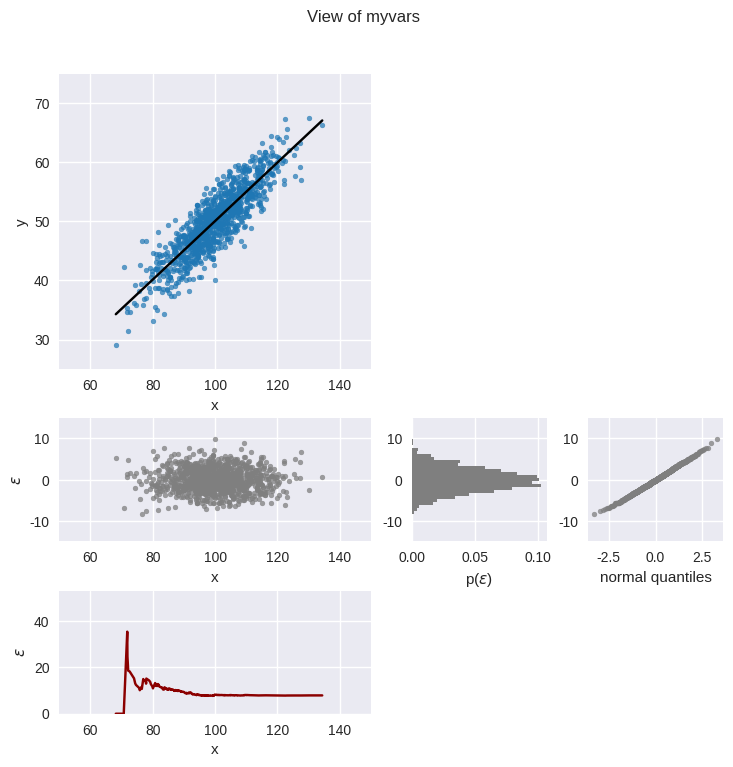

Write Python code to recreate this figure.
"""
PLANS - Planning Nature-based Solutions

Module description:
This module stores all analyst objects of PLANS.

Copyright (C) 2022 Iporã Brito Possantti

************ GNU GENERAL PUBLIC LICENSE ************

https://www.gnu.org/licenses/gpl-3.0.en.html

This program is free software: you can redistribute it and/or modify
it under the terms of the GNU General Public License as published by
the Free Software Foundation, either version 3 of the License, or
(at your option) any later version.

This program is distributed in the hope that it will be useful,
but WITHOUT ANY WARRANTY; without even the implied warranty of
MERCHANTABILITY or FITNESS FOR A PARTICULAR PURPOSE.  See the
GNU General Public License for more details.

You should have received a copy of the GNU General Public License
along with this program.  If not, see <https://www.gnu.org/licenses/>.
"""

import numpy as np
import pandas as pd
import matplotlib.pyplot as plt
import matplotlib as mpl

# --------- Functions -----------
def linear(x, c0, c1):
    """
    Linear
    f(x) = c0 + c1 * x
    """
    return c0 + (x * c1)

# --------- Objects -----------

class Univar:
    """
    The Univariate Analyst Object

    """

    def __init__(self, data, name="myvar"):
        """
        Deploy the Analyst
        :param data: n-D vector of data
        :type data: :class:`numpy.ndarray`
        """
        self.data = data
        self.name = name

    def nbins_fd(self):
        """
        This function computes the number of bins for histograms using the Freedman-Diaconis rule,
        which takes into account the interquartile range (IQR) of the data, in addition to its range.
        :return: number of bins for histogram using the Freedman-Diaconis rule
        :rtype: int
        """
        iqr = np.subtract(*np.percentile(self.data, [75, 25]))
        binsize = 2 * iqr * len(self.data) ** (-1 / 3)
        return int(np.ceil((max(self.data) - min(self.data)) / binsize))

    def nbins_sturges(self):
        """
        This function computes the number of bins using the Sturges rule, which assumes that
        the data follows a normal distribution and computes the number of bins based on its sample size.
        :return: number of bins using the Sturges rule
        :rtype: int
        """
        return int(np.ceil(np.log2(len(self.data)) + 1))

    def nbins_scott(self):
        """
        This function computes the number of bins using the Scott rule, which is
        similar to the Freedman-Diaconis rule, but uses the standard deviation of the data to compute the bin size.
        :return: number of bins using the Scott rule
        :rtype: int
        """
        binsize = 3.5 * np.std(self.data) * len(self.data) ** (-1 / 3)
        return int(np.ceil((max(self.data) - min(self.data)) / binsize))

    def nbins_by_rule(self, rule=None):
        """
        Util function for rule-based nbins computation
        :param rule: rule code (sturges, fd, scott)
        :type rule: str
        :return: number of bins for histogram
        :rtype: int
        """
        bins = 10
        if rule is None:
            pass
        else:
            if rule.lower() == "sturges":
                bins = self.nbins_sturges()
            elif rule.lower() == "fd":
                bins = self.nbins_fd()
            elif rule.lower() == "scott":
                bins = self.nbins_scott()
            else:
                pass
        return bins

    def histogram(self, bins=100, rule=None):
        """
        Compute the histogram of the sample
        :param bins: number of bins
        :type bins: int
        :param rule: rule to define the number of bins. If 'none', uses bins parameters.
        :type rule: str
        :return: dataframe of histogram
        :rtype: :class:`pandas.DataFrame`
        """

        if rule is None:
            pass
        else:
            bins = self.nbins_by_rule(rule=rule)
        # compute histogram
        vct_hist, vct_bins = np.histogram(self.data, bins=bins)
        # get dataframe
        df_hist = pd.DataFrame({"Upper value": vct_bins[1:], "Count": vct_hist})
        return df_hist

    def qqplot(self):
        """
        Calculate the QQ-plot of data agains normal distribution
        :return: dataframe of QQ plot
        :rtype: :class:`pandas.DataFrame`
        """
        from scipy.stats import norm

        # process quantiles
        _df = pd.DataFrame(
            {
                "Data": np.sort(self.data),
                "E-Quantiles": (np.arange(1, len(self.data) + 1) - 0.5)
                / len(self.data),
            }
        )
        # get theoretical
        _df["T-Quantiles"] = norm.ppf(_df["E-Quantiles"])
        return _df

    def trace_variance(self):
        """
        Trace the mean variance from data
        :return: vector of accumulated variance
        :rtype: :class:`numpy.ndarray`
        """
        vct_variance_mean = np.zeros(len(self.data))
        for i in range(2, len(self.data)):
            vct_variance_mean[i] = np.var(self.data[:i])
        return vct_variance_mean

    def plot_hist(
        self,
        bins=100,
        rule=None,
        show=False,
        folder="C:/data",
        filename="histogram",
        specs=None,
        dpi=300,
    ):
        """
        Plot histogram of data

        :param bins: number of bins
        :type bins: int
        :param rule: name of rule to compute bins
        :type rule: str
        :param show: Boolean to show instead of saving
        :type show: bool
        :param folder: output folder
        :type folder: str
        :param filename: image file name
        :type filename: str
        :param specs: specification dictionary
        :type specs: dict
        :param dpi: image resolution (default = 96)
        :type dpi: int
        """

        plt.style.use("seaborn-v0_8")

        # get bins
        if rule is None:
            pass
        else:
            bins = self.nbins_by_rule(rule=rule)

        # get specs
        default_specs = {
            "color": "tab:grey",
            "title": "Histogram of {}".format(self.name),
            "width": 4 * 1.618,
            "height": 4,
            "xlabel": "value",
            "ylim": (0, 0.5),
            "xlim": (0.95 * np.min(self.data), 1.05 * np.max(self.data)),
            "subtitle": None,
        }
        # handle input specs
        if specs is None:
            pass
        else:  # override default
            for k in specs:
                default_specs[k] = specs[k]
        specs = default_specs

        # start plot
        fig = plt.figure(figsize=(specs["width"], specs["height"]))  # Width, Height
        ax = plt.gca()
        ax.set_position([0.15, 0.15, 0.75, 0.75])
        if specs["subtitle"] is None:
            plt.title(specs["title"])
        else:
            plt.title("{} | {}".format(specs["title"], specs["subtitle"]))
        plt.hist(
            self.data,
            bins=bins,
            weights=np.ones(len(self.data)) / len(self.data),
            color=specs["color"],
        )
        plt.xlabel(specs["xlabel"])
        plt.ylim(specs["ylim"])
        plt.xlim(specs["xlim"])

        # show or save
        if show:
            plt.show()
        else:
            plt.savefig("{}/{}_{}.png".format(folder, self.name, filename), dpi=dpi)

    def plot_basic_view(
        self, show=False, folder="C:/data", filename="view", specs=None, dpi=300
    ):
        """
        Plot basic view of data

        :param show: Boolean to show instead of saving
        :type show: bool
        :param folder: output folder
        :type folder: str
        :param filename: image file name
        :type filename: str
        :param specs: specification dictionary
        :type specs: dct
        :param dpi: image resolution (default = 300)
        :type dpi: int
        :return: None
        :rtype: None
        """
        plt.style.use("seaborn-v0_8")

        # get specs
        default_specs = {
            "color": "tab:grey",
            "title": "View of {}".format(self.name),
            "width": 4 * 1.618,
            "height": 4,
            "xlabel": "value",
            "ylim": (0.95 * np.min(self.data), 1.05 * np.max(self.data)),
            "subtitle_1": "Scatter",
            "subtitle_2": "Hist",
        }
        # handle input specs
        if specs is None:
            pass
        else:  # override default
            for k in specs:
                default_specs[k] = specs[k]
        specs = default_specs
        # start plot
        fig = plt.figure(figsize=(specs["width"], specs["height"]))  # Width, Height
        plt.suptitle(specs["title"])
        # grid
        gs = mpl.gridspec.GridSpec(
            1, 3, wspace=0.4, hspace=0.5, left=0.1, bottom=0.25, top=0.85, right=0.95
        )  # nrows, ncols
        # scatter plot
        ax = fig.add_subplot(gs[0, :2])
        plt.scatter(np.arange(len(self.data)), self.data, marker=".", color="tab:grey")
        plt.title(specs["subtitle_1"])
        plt.ylim(specs["ylim"])
        plt.xlabel("n")
        # hist
        ax = fig.add_subplot(gs[0, 2])
        plt.hist(
            self.data,
            bins=self.nbins_fd(),
            color="tab:grey",
            alpha=1,
            orientation="horizontal",
            weights=np.ones(len(self.data)) / len(self.data),
        )
        plt.title(specs["subtitle_2"])
        plt.ylim(specs["ylim"])
        plt.xlabel("p")
        # show or save
        if show:
            plt.show()
        else:
            plt.savefig("{}/{}_{}.png".format(folder, self.name, filename), dpi=dpi)

    def plot_qqplot(
        self, show=True, folder="C:/data", filename="qqplot", specs=None, dpi=300
    ):
        """
        Plot Q-Q Plot on Normal distribution

        :param show: Boolean to show instead of saving
        :type show: bool
        :param folder: output folder
        :type folder: str
        :param filename: image file name
        :type filename: str
        :param specs: specification dictionary
        :type specs: dct
        :param dpi: image resolution (default = 300)
        :type dpi: int
        :return: None
        :rtype: None
        """

        plt.style.use("seaborn-v0_8")
        # get specs
        default_specs = {
            "color": "tab:grey",
            "title": "Q-Q Plot of {}".format(self.name),
            "width": 4 * 1.618,
            "height": 4,
            "xlabel": "value",
            "ylim": (0.95 * np.min(self.data), 1.05 * np.max(self.data)),
            "xlim": (-3, 3),
            "subtitle": None,
        }
        # handle input specs
        if specs is None:
            pass
        else:  # override default
            for k in specs:
                default_specs[k] = specs[k]
        specs = default_specs

        # process quantiles
        _df = self.qqplot()

        # plot
        fig = plt.figure(figsize=(specs["width"], specs["height"]))  # Width, Height
        # grid
        gs = mpl.gridspec.GridSpec(
            1, 1, wspace=0.4, hspace=0.5, left=0.1, bottom=0.15, top=0.9, right=0.95
        )  # nrows, ncols
        # scatter plot
        ax = fig.add_subplot(gs[0, 0])
        plt.title(specs["title"])
        plt.scatter(_df["T-Quantiles"], _df["Data"], marker=".", color="tab:grey")
        plt.ylim(specs["ylim"])
        plt.xlim(specs["xlim"])
        plt.xlabel("Normal Theoretical Quantiles")
        plt.ylabel("Data Empirical Quantiles")
        plt.gca().set_aspect(
            (specs["xlim"][1] - specs["xlim"][0])
            / (specs["ylim"][1] - specs["ylim"][0])
        )

        # show or save
        if show:
            plt.show()
        else:
            plt.savefig("{}/{}_{}.png".format(folder, self.name, filename), dpi=dpi)

    def _distribution_test(self, test_name, stat, p, clevel=0.05, distr="normal"):
        """
        Util function
        :param test_name: name of test
        :type test_name: str
        :param stat: statistic
        :type stat: float
        :param p: p-value
        :type p: float
        :param clevel: confidence level
        :type clevel: float
        :param distr: name of distribution
        :type distr: str
        :return: summary of test
        :rtype: dict
        """
        # built output dict
        dct_out = {
            "Test": test_name,
            "Statistic": stat,
            "p-value": p,
            "Confidence": 1 - clevel,
        }

        if p > clevel:
            dct_out["Is {}".format(distr)] = True
        else:
            dct_out["Is {}".format(distr)] = False

        return dct_out

    def test_normal_ks(self):
        """
        Test for normality using the Kolmogorov-Smirnov test

        Kolmogorov-Smirnov Test: This test compares the observed distribution with
        the expected normal distribution using a test statistic and a p-value.
        A p-value less than 0.05 indicates that the null hypothesis should be rejected.

        :return: test result dictionary. Keys: Statistic, p-value and Is normal
        :rtype: dct
        """
        from scipy.stats import kstest

        vct_norm = (self.data - np.mean(self.data)) / np.std(self.data)

        # test
        result = kstest(vct_norm, "norm")
        return self._distribution_test(
            test_name="Kolmogorov-Smirnov",
            stat=result.statistic,
            p=result.pvalue,
            distr="normal",
        )

    def test_shapiro_wilk(self):
        """
        Test for normality using the Shapiro-Wilk test.

        :return: test result dictionary. Keys: Statistic, p-value and Is normal
        :rtype: dct
        """
        from scipy.stats import shapiro

        # test
        stat, p = shapiro(self.data)

        return self._distribution_test(
            test_name="Shapiro-Wilk", stat=stat, p=p, distr="normal"
        )

    def test_dagostino_pearson(self):
        """
        Test for normality using the D'Agostino-Pearson test.

        :return: test result dictionary. Keys: Statistic, p-value and Is normal
        :rtype: dct
        """
        from scipy.stats import normaltest

        # test
        stat, p = normaltest(self.data)

        return self._distribution_test(
            test_name="D'Agostino-Pearson", stat=stat, p=p, distr="normal"
        )

    def assess_normality(self):
        """
        Assessment on normality using standard tests
        :return: dataframe of assessment results
        :rtype: :class:`pandas.DataFrame`
        """
        # run tests
        lst_tests = []
        lst_tests.append(self.test_normal_ks())
        lst_tests.append(self.test_shapiro_wilk())
        lst_tests.append(self.test_dagostino_pearson())
        # create dataframe
        lst_names = []
        lst_stats = []
        lst_p = []
        lst_clvl = []
        lst_is = []
        for e in lst_tests:
            lst_names.append(e["Test"])
            lst_stats.append(e["Statistic"])
            lst_p.append(e["p-value"])
            lst_clvl.append(e["Confidence"])
            lst_is.append(e["Is normal"])
        df_result = pd.DataFrame(
            {
                "Test": lst_names,
                "Statistic": lst_stats,
                "P-value": lst_p,
                "Is Normal": lst_is,
                "Confidence": lst_clvl,
            }
        )
        return df_result

    def assess_frequency(self):
        """
        Assessment on data frequency
        :return: result dataframe
        :rtype: :class:`pandas.DataFrame`
        """
        # compute percentiles
        vct_percentiles = np.arange(0, 100)
        # get CFC values
        vct_cfc = np.percentile(self.data, vct_percentiles)
        # reverse to get exceedance
        vct_exeed = 100 - vct_percentiles
        # get count
        vct_count = np.histogram(self.data, bins=len(vct_percentiles))[0]
        # get empirical prob
        vct_empprob = vct_count / np.sum(vct_count)

        df_result = pd.DataFrame(
            {
                "Percentiles": vct_percentiles,
                "Exceedance": vct_exeed,
                "Frequency": vct_count,
                "Empirical Probability": vct_empprob,
                "Values": vct_cfc,
            }
        )
        return df_result

    def assess_basic_stats(self):
        df_aux = pd.DataFrame({"Value": self.data})
        df_stats = df_aux.describe()
        df_result = df_stats.reset_index().rename(columns={"index": "Statistic"})
        return df_result


class Bivar:
    """
    The Bivariate analyst object

    """

    def __init__(self, df_data, x_name="x", y_name="y", name="myvars"):
        self.xname = x_name
        self.yname = y_name
        self.name = name
        # set sorted data and reset index
        self.data = df_data.sort_values(by=self.xname).reset_index(drop=True)
        # linear model
        self.linear_fit()

    def __str__(self):
        return self.data.to_string()

    def plot_basic_view(
        self, show=False, folder="C:/data", filename="view", specs=None, dpi=300
    ):
        """
        Plot basic view of Bivar object

        :param show: Boolean to show instead of saving
        :type show: bool
        :param folder: output folder
        :type folder: str
        :param filename: image file name
        :type filename: str
        :param specs: specification dictionary
        :type specs: dict
        :param dpi: image resolution (default = 300)
        :type dpi: int
        :return: None
        :rtype: None
        """
        plt.style.use("seaborn-v0_8")

        # get specs
        default_specs = {
            "color": "tab:grey",
            "color_scatter": "tab:blue",
            "title": "View of {}".format(self.name),
            "width": 6,
            "height": 6,
            "xlim": [self.data[self.xname].min(), self.data[self.xname].max()],
            "ylim": [self.data[self.yname].min(), self.data[self.yname].max()],
        }
        # handle input specs
        if specs is None:
            pass
        else:  # override default
            for k in specs:
                default_specs[k] = specs[k]
        specs = default_specs

        # start plot
        fig = plt.figure(figsize=(specs["width"], specs["height"]))  # Width, Height
        plt.suptitle(specs["title"])
        # grid
        gs = mpl.gridspec.GridSpec(
            3, 3, wspace=0.3, hspace=0.3, left=0.12, bottom=0.1, top=0.90, right=0.95
        )  # nrows, ncols

        # scatter plot
        ax = fig.add_subplot(gs[1:, :2])
        plt.scatter(
            self.data[self.xname],
            self.data[self.yname],
            marker=".",
            color=specs["color_scatter"],
        )
        plt.xlabel(self.xname)
        plt.ylabel(self.yname)
        plt.xlim(specs["xlim"])
        plt.ylim(specs["ylim"])

        # x hist
        ax_histx = fig.add_subplot(gs[0, :2], sharex=ax)
        plt.ylabel("p({})".format(self.xname))
        xuni = Univar(data=self.data[self.xname].values)
        plt.hist(
            self.data[self.xname],
            bins=xuni.nbins_fd(),
            color=specs["color"],
            alpha=1,
            weights=np.ones(len(self.data)) / len(self.data),
        )
        plt.xlim(specs["xlim"])

        # y hist
        ay_histy = fig.add_subplot(gs[1:, 2], sharey=ax)
        plt.xlabel("p({})".format(self.yname))
        yuni = Univar(data=self.data[self.yname].values)
        plt.hist(
            yuni.data,
            bins=yuni.nbins_fd(),
            color=specs["color"],
            alpha=1,
            orientation="horizontal",
            weights=np.ones(len(self.data)) / len(self.data),
        )
        plt.ylim(specs["ylim"])

        # show or save
        if show:
            plt.show()
        else:
            plt.savefig("{}/{}_{}.png".format(folder, self.name, filename), dpi=dpi)

    def plot_model(
        self,
        df_model,
        show=False,
        folder="C:/data",
        filename="view",
        specs=None,
        dpi=300,
    ):
        """
        Plot pannel for model analysis

        :param df_model: model dataframe
        :type df_model: :class:`pandas.DataFrame`
        :param show: Boolean to show instead of saving
        :type show: bool
        :param folder: output folder
        :type folder: str
        :param filename: image file name
        :type filename: str
        :param specs: specification dictionary
        :type specs: dict
        :param dpi: image resolution (default = 300)
        :type dpi: int
        :return: None
        :rtype: None
        """
        plt.style.use("seaborn-v0_8")
        # get specs
        default_specs = {
            "color": "tab:grey",
            "color_scatter": "tab:blue",
            "color_model": "black",
            "color_variance": "darkred",
            "title": "View of {}".format(self.name),
            "width": 8,
            "height": 8,
            "xlim": [self.data[self.xname].min(), self.data[self.xname].max()],
            "ylim": [self.data[self.yname].min(), self.data[self.yname].max()],
            "elim": [-1.5 * df_model["e"].max(), 1.5 * df_model["e"].max()],
        }
        # handle input specs
        if specs is None:
            pass
        else:  # override default
            for k in specs:
                default_specs[k] = specs[k]
        specs = default_specs

        # -------------- start plot
        fig = plt.figure(figsize=(specs["width"], specs["height"]))  # Width, Height
        plt.suptitle(specs["title"])
        # grid
        gs = mpl.gridspec.GridSpec(
            4, 4, wspace=0.3, hspace=0.4, left=0.12, bottom=0.1, top=0.90, right=0.95
        )  # nrows, ncols

        # ----------------- main plot -----------------
        ax = fig.add_subplot(gs[:2, :2])

        plt.scatter(
            self.data[self.xname],
            self.data[self.yname],
            marker=".",
            color=specs["color_scatter"],
            alpha=0.7,
            zorder=1,
        )
        plt.plot(
            df_model[self.xname],
            df_model["{}_fit".format(self.yname)],
            color=specs["color_model"],
            zorder=2,
        )
        plt.xlabel(self.xname)
        plt.ylabel(self.yname)
        plt.xlim(specs["xlim"])
        plt.ylim(specs["ylim"])

        # ----------------- error -----------------
        e_uni = Univar(data=df_model["e"].values)

        ax = fig.add_subplot(gs[2, :2])
        plt.scatter(
            df_model[self.xname],
            df_model["e"].values,
            marker=".",
            alpha=0.75,
            color=specs["color"],
        )
        plt.xlabel(self.xname)
        plt.ylabel("$\epsilon$")
        plt.xlim(specs["xlim"])
        plt.ylim(specs["elim"])

        # ----------------- error hist -----------------
        ax = fig.add_subplot(gs[2, 2])
        plt.hist(
            e_uni.data,
            bins=e_uni.nbins_fd(),
            color=specs["color"],
            alpha=1,
            orientation="horizontal",
            weights=np.ones(len(self.data)) / len(self.data),
        )
        plt.ylim(specs["elim"])
        plt.xlabel("p($\epsilon$)")

        # ----------------- qq plot error -----------------
        df_qq = e_uni.qqplot()
        ax = fig.add_subplot(gs[2, 3])
        plt.scatter(
            x=df_qq["T-Quantiles"],
            y=df_qq["Data"],
            marker=".",
            alpha=0.75,
            color=specs["color"],
        )
        plt.ylim(specs["elim"])
        plt.xlabel("normal quantiles")

        # ----------------- variance tracing -----------------
        ax = fig.add_subplot(gs[3, :2])
        vct_var = e_uni.trace_variance()
        plt.plot(
            df_model[self.xname],
            vct_var,
            color=specs["color_variance"],
        )
        plt.xlabel(self.xname)
        plt.ylabel("$\epsilon$")
        plt.xlim(specs["xlim"])
        plt.ylim([0, 1.5 * np.max(vct_var)])

        # show or save
        if show:
            plt.show()
        else:
            plt.savefig("{}/{}_{}.png".format(folder, self.name, filename), dpi=dpi)

    def correlation(self):
        """
        Compute the R correlation coefficient of the object
        :return: R correlation coefficient
        :rtype: float
        """
        corr_df = self.data.corr().loc[self.xname, self.yname]
        return corr_df

    def linear_fit(self, p0=None):
        """
        Fit a linear model f(x) = c0 + c1 * x

        :param p0: list of initial values to search. Default: None
        :type p0: list
        :return:
        :rtype:
        """
        from scipy.optimize import curve_fit

        # fit model options
        if p0 is None:
            popt, pcov = curve_fit(
                f=linear, xdata=self.data[self.xname], ydata=self.data[self.yname]
            )
        else:
            popt, pcov = curve_fit(
                f=linear,
                xdata=self.data[self.xname],
                ydata=self.data[self.yname],
                p0=p0,
            )
        pstd = np.sqrt(np.diag(pcov))
        self.linear = pd.DataFrame(
            {"Parameter": ["c0", "c1"], "Fit_Mean": popt, "Fit_Std": pstd}
        )
        # set linear model
        self.linear_data = self.data.copy()
        self.linear_data["{}_fit".format(self.yname)] = linear(
            self.data[self.xname], *popt
        )
        self.linear_data["e"] = (
            self.linear_data["{}_fit".format(self.yname)] - self.linear_data[self.yname]
        )


class Bayes:
    """
    The Bayes Theorem Analyst Object
    """

    def __init__(self, df_hypotheses, name="myBayes", nomenclature=None, gridsize=100):
        """
        Deploy the Bayes Analyst
        :param df_hypotheses: dataframe listing all model hypotheses. Must contain a field Name (of parameter), Min and Max.
        :type df_hypotheses: :class:pandas.DataFrame
        :param name: name of analyst
        :type name: str
        :param nomenclature: dictionary for rename nomenclature
        :type nomenclature: dict
        :param gridsize: grid resolution in histrograms (bins)
        :type gridsize: int
        """
        self.hypotheses = df_hypotheses
        # list of hypotheses by step
        self.bands = list()
        self.bands.append(self.hypotheses.copy())
        # other parameters
        self.name = name
        self.gridsize = gridsize

        # zero
        self.zero = 1 / gridsize

        # set labels
        self.shyp = "H"
        self.sevid = "E"
        self.sprior = "P(H)"
        self.slike = "P(E | H)"
        self.spost = "P(H | E)"
        self.saux = self.sprior + self.slike
        if nomenclature is not None:
            self._reset_nomenclature(dct_names=nomenclature)

        # set omega
        self.steps = list()
        # create step 0
        self._insert_new_step()

    def __str__(self):
        s1 = self.hypotheses.to_string()
        return s1

    def _reset_nomenclature(self, dct_names):
        """
        Reset nomenclature
        :param dct_names: dictionary to rename nomenclatures
        :type dct_names: dict
        :return: None
        :rtype: None
        """
        for k in dct_names:
            self.sevid = self.sevid.replace(k, dct_names[k])
            self.shyp = self.shyp.replace(k, dct_names[k])
            self.sprior = self.sprior.replace(k, dct_names[k])
            self.slike = self.slike.replace(k, dct_names[k])
            self.spost = self.spost.replace(k, dct_names[k])
            self.saux = self.sprior + self.slike

    def _insert_new_step(self):
        """
        convenience void function for inserting new step objects
        :return: None
        :rtype:
        """
        self.steps.append(dict())
        self.steps[len(self.steps) - 1]["Omega"] = dict()
        self.steps[len(self.steps) - 1]["Evidence"] = dict()
        self.steps[len(self.steps) - 1]["Bands"] = dict()
        for h in self.hypotheses["Name"].values:
            n_min = self.hypotheses.loc[self.hypotheses["Name"] == h, "Min"].values[0]
            n_max = self.hypotheses.loc[self.hypotheses["Name"] == h, "Max"].values[0]
            self.steps[len(self.steps) - 1]["Omega"][h] = pd.DataFrame(
                {
                    self.shyp: np.linspace(n_min, n_max, self.gridsize),
                    self.sprior: np.ones(self.gridsize) / self.gridsize,
                    self.slike: np.zeros(self.gridsize),
                    self.saux: np.zeros(self.gridsize),
                    self.spost: np.zeros(self.gridsize),
                }
            )
        return None

    def _accumulate(self, n_step):
        """
        convenience void function for accumulate probability
        :param n_step: step number to accumulate
        :type n_step: int
        :return: None
        :rtype: none
        """
        lst_labels1 = [self.sprior, self.slike, self.spost]
        for h in self.hypotheses["Name"].values:
            for i in range(len(lst_labels1)):
                s_field0 = lst_labels1[i]
                s_field1 = "{}_acc".format(lst_labels1[i])
                self.steps[n_step]["Omega"][h][s_field1] = 0.0
                for j in range(len(self.steps[n_step]["Omega"][h])):
                    if j == 0:
                        self.steps[n_step]["Omega"][h][s_field1].values[j] = self.steps[
                            n_step
                        ]["Omega"][h][s_field0].values[j]
                    else:
                        self.steps[n_step]["Omega"][h][s_field1].values[j] = (
                            self.steps[n_step]["Omega"][h][s_field1].values[j - 1]
                            + self.steps[n_step]["Omega"][h][s_field0].values[j]
                        )
        return None

    def conditionalize(self, dct_evidence, s_varfield="E", s_weightfield="W"):
        """
        Conditionalize procedure of the Bayes Theorem
        :param dct_evidence: object of evidence dataframes
        :type dct_evidence: dict
        :param s_varfield: name of variable field in evidence dataframes
        :type s_varfield: str
        :param s_weightfield: name of weights field in evidence dataframes
        :type s_weightfield: str
        :return: None
        :rtype: none
        """
        # instantiate new step
        n_step = len(self.steps)
        self._insert_new_step()

        # set evidence dict for step
        self.steps[n_step]["Evidence"] = dct_evidence

        # main loop
        for h in self.hypotheses["Name"].values:
            # get prior from last step
            if n_step > 1:
                self.steps[n_step]["Omega"][h][self.sprior] = self.steps[n_step - 1][
                    "Omega"
                ][h][self.spost].values
            # get likelihood
            hist, edges = np.histogram(
                a=dct_evidence[h][s_varfield],
                bins=self.steps[n_step]["Omega"][h][self.shyp],
                weights=dct_evidence[h][s_weightfield],
            )
            hist = hist / np.sum(hist)
            hist = list(hist)
            hist.append(0)
            self.steps[n_step]["Omega"][h][self.slike] = hist
            # insert baseline and normalize
            v_like = self.steps[n_step]["Omega"][h][self.slike].values
            v_like = v_like + self.zero
            self.steps[n_step]["Omega"][h][self.slike] = v_like / np.sum(v_like)

            # get posterior with Bayes Theorem
            v_prior = self.steps[n_step]["Omega"][h][self.sprior].values
            v_like = self.steps[n_step]["Omega"][h][self.slike].values
            v_posterior = (v_prior * v_like) / np.sum(v_prior * v_like)
            self.steps[n_step]["Omega"][h][self.spost] = v_posterior

            # get accumulated values
            self._accumulate(n_step)

            self.steps[n_step]["Bands"][h] = dict()

            # get percentiles of accumulated
            lst_aux = [self.sprior, self.slike, self.spost]
            for s in lst_aux:
                self.steps[n_step]["Bands"][h][s] = dict()
                # 90% band
                s_query = "`{}` > 0.05 and `{}` <= 0.95".format(s + "_acc", s + "_acc")
                df_aux = self.steps[n_step]["Omega"][h].query(s_query)
                self.steps[n_step]["Bands"][h][s]["p05"] = df_aux[self.shyp].min()
                self.steps[n_step]["Bands"][h][s]["p95"] = df_aux[self.shyp].max()
                # 50% band
                s_query = "`{}` > 0.25 and `{}` <= 0.75".format(s + "_acc", s + "_acc")
                df_aux = self.steps[n_step]["Omega"][h].query(s_query)
                self.steps[n_step]["Bands"][h][s]["p25"] = df_aux[self.shyp].min()
                self.steps[n_step]["Bands"][h][s]["p75"] = df_aux[self.shyp].max()

        # return
        return None

    def plot_step(
        self,
        n_step,
        folder="C:/data",
        filename="bayes",
        specs=None,
        dpi=300,
        show=False,
    ):
        """
        Void function for plot pannel of conditionalization step
        :param n_step: step number
        :type n_step: int
        :param folder: export folder
        :type folder: str
        :param filename: file name
        :type filename: str
        :param specs: plot specs object
        :type specs: dict
        :param dpi: plot resolution
        :type dpi: int
        :param show: control to show plot instead of saving
        :type show: bool
        :return: None
        :rtype: None
        """
        plt.style.use("seaborn-v0_8")

        # get specs
        default_specs = {
            "color": "tab:grey",
            "title": "Conditionalization",
            "width": 10,
            "height": 5,
            "xlabel": "value",
            "ylim": (0, 1),
            "xlim": (0, 1),
            "subtitle": None,
        }
        # handle input specs
        if specs is None:
            pass
        else:  # override default
            for k in specs:
                default_specs[k] = specs[k]
        specs = default_specs

        # hunt some parameters
        lst_pmax = list()
        for h in self.hypotheses["Name"].values:  # get objects
            _df = self.steps[n_step]["Omega"][h]
            # get max p
            lst_pmax.append(
                np.max(
                    [
                        _df[self.sprior].max(),
                        _df[self.slike].max(),
                        _df[self.spost].max(),
                    ]
                )
            )
        n_pmax = 1.5 * np.max(lst_pmax)

        # main loop
        for h in self.hypotheses["Name"].values:
            specs["subtitle"] = "${}$".format(h)
            # get objects
            _df = self.steps[n_step]["Omega"][h]
            _bands = self.steps[n_step]["Bands"][h]

            # get width
            _wid = 0.7 * (_df[self.shyp].values[1] - _df[self.shyp].values[0])

            # get min max
            n_min = self.hypotheses.loc[self.hypotheses["Name"] == h, "Min"].values[0]
            n_max = self.hypotheses.loc[self.hypotheses["Name"] == h, "Max"].values[0]
            # start plot

            fig = plt.figure(figsize=(specs["width"], specs["height"]))  # Width, Height

            if specs["subtitle"] is None:
                plt.suptitle(specs["title"])
            else:
                plt.suptitle("{} | {}".format(specs["title"], specs["subtitle"]))
            # grid
            gs = mpl.gridspec.GridSpec(
                2, 3, wspace=0.4, hspace=0.5, left=0.1, bottom=0.1, top=0.85, right=0.95
            )  # nrows, ncols

            # grid loop
            lst_aux = [self.sprior, self.slike, self.spost]
            for i in range(len(lst_aux)):
                # Histogram
                ax = fig.add_subplot(gs[0, i])
                plt.title(lst_aux[i])
                plt.bar(
                    _df[self.shyp],
                    _df[lst_aux[i]],
                    width=_wid,
                    color=specs["color"],
                    align="edge",
                )
                plt.ylim(0, n_pmax)
                plt.xlim(n_min, n_max)
                plt.ylabel("$p({})$".format(h))
                plt.xlabel("${}$".format(h))
                # plt.gca().set_aspect(1 / (1.5))

                if i == 1:
                    # Accumulated
                    ax = fig.add_subplot(gs[1, i])
                    # plt.title(lst_aux[i])
                    plt.scatter(
                        self.steps[n_step]["Evidence"][h]["E"],
                        self.steps[n_step]["Evidence"][h]["W"],
                        marker=".",
                        c="k",
                        alpha=0.5,
                        linewidths=0.0,
                        edgecolors=None,
                    )
                    plt.xlim(n_min, n_max)
                    plt.ylabel("$W({})$".format(h))
                    plt.xlabel("${}$".format(h))
                    # plt.gca().set_aspect(1 / (1.5))
                else:
                    # Accumulated
                    ax = fig.add_subplot(gs[1, i])
                    # plt.title(lst_aux[i])
                    plt.plot(
                        _df[self.shyp],
                        _df["{}_acc".format(lst_aux[i])],
                        color="tab:blue",
                        zorder=3,
                    )
                    plt.fill_betweenx(
                        [-1, 2],
                        x1=self.steps[n_step]["Bands"][h][lst_aux[i]]["p25"],
                        x2=self.steps[n_step]["Bands"][h][lst_aux[i]]["p75"],
                        color="tab:grey",
                        alpha=0.5,
                        zorder=2,
                    )
                    plt.fill_betweenx(
                        [-1, 2],
                        x1=self.steps[n_step]["Bands"][h][lst_aux[i]]["p05"],
                        x2=self.steps[n_step]["Bands"][h][lst_aux[i]]["p95"],
                        color="tab:grey",
                        alpha=0.3,
                        zorder=1,
                    )
                    plt.ylim(-0.05, 1.05)
                    plt.xlim(n_min, n_max)
                    plt.ylabel("$P({})$".format(h))
                    plt.xlabel("${}$".format(h))
                    # plt.gca().set_aspect(1 / (1.5))

            # show or save
            if show:
                plt.show()
            else:
                plt.savefig(
                    "{}/{}_{}_step{}.png".format(folder, filename, h, n_step), dpi=dpi
                )

        # return
        return None


if __name__ == "__main__":

    n_sample = 1000
    x = np.random.normal(100, 10, n_sample)
    y = (0.5 * x) + np.random.normal(0, 3, n_sample)
    df = pd.DataFrame({"x": x, "y": y})
    biv = Bivar(df_data=df)

    r = biv.correlation()
    print(r)
    biv.linear_fit()
    print(biv.linear.to_string())

    biv.plot_model(
        biv.linear_data, show=True, specs={"xlim": [50, 150], "ylim": [25, 75]}
    )
    # biv.plot_basic_view(show=True, specs={"xlim": [50, 150], "ylim": [25, 75]})

    """
    v = np.random.rand(100)
    x = np.linspace(5, 10, 100)
    fig = plt.figure(figsize=(5, 5))
    plt.style.use("seaborn-v0_8")
    plt.plot(x, v)
    plt.xlim(5, 10)
    plt.ylim(0, 1)
    ratio = 0.333
    ax = plt.gca()
    ax.set_aspect(1.0 / ax.get_data_ratio() * ratio)
    plt.show()"""
